Photos from the image-classification dataset "archive" in the GitHub repository tmthywu/image-classification2. Its 10 classes are: almonds, brazil nuts, cashews, coconut, hazelnuts, macadamia, pecans, pine nuts, pistachios, walnuts.

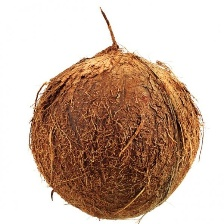
Label: coconut

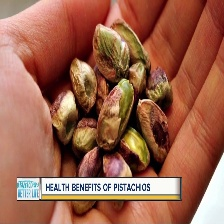
Label: pistachios

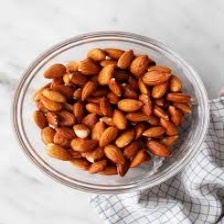
Label: almonds

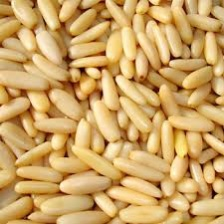
Label: pine nuts

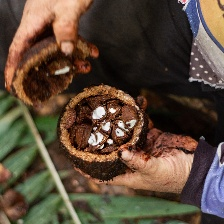
Label: brazil nuts

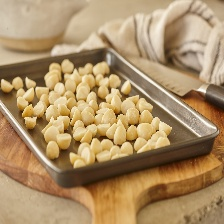
Label: macadamia
